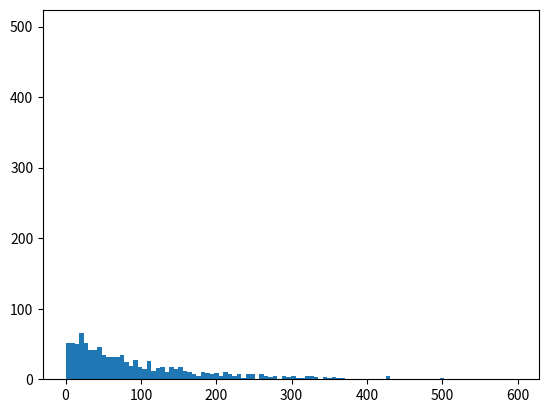

This chart was generated by the following Python code:
import random    # importamos el módulo random 
import matplotlib.pyplot as plt    # ídem 
from statistics import mean, median, variance, stdev     # exportamos funciones especificas de statistics 
print ('Antes de proceder a simular las distribuciones de probabilidad veamos la distribucion de probabilidad exponencial bajo dos metodos: ') 
print ('Metodo A') 
nums = [] 
lamb = 0.01 
for i in range(1000): 
  temp = random.expovariate(lamb) 
  nums.append(temp) 
plt.hist(nums, bins = 100) 
plt.show() 
print ('Metodo B') 
plt.hist([random.expovariate(100) for i in range(10000)], bins = 200) 
plt.show() 
print ('Metodo B con parametros adicionales') 
sample = [random.expovariate(100) for i in range(10000)] 
plt.hist(sample, bins = 200) 
plt.show() 
print(f'Media: {mean(sample):.5f}.  Mediana: {median(sample):.5f}.') 
print(f'Varianza: {variance(sample):.5f}.  Desviación estándar: {stdev(sample):.5f}.') 
